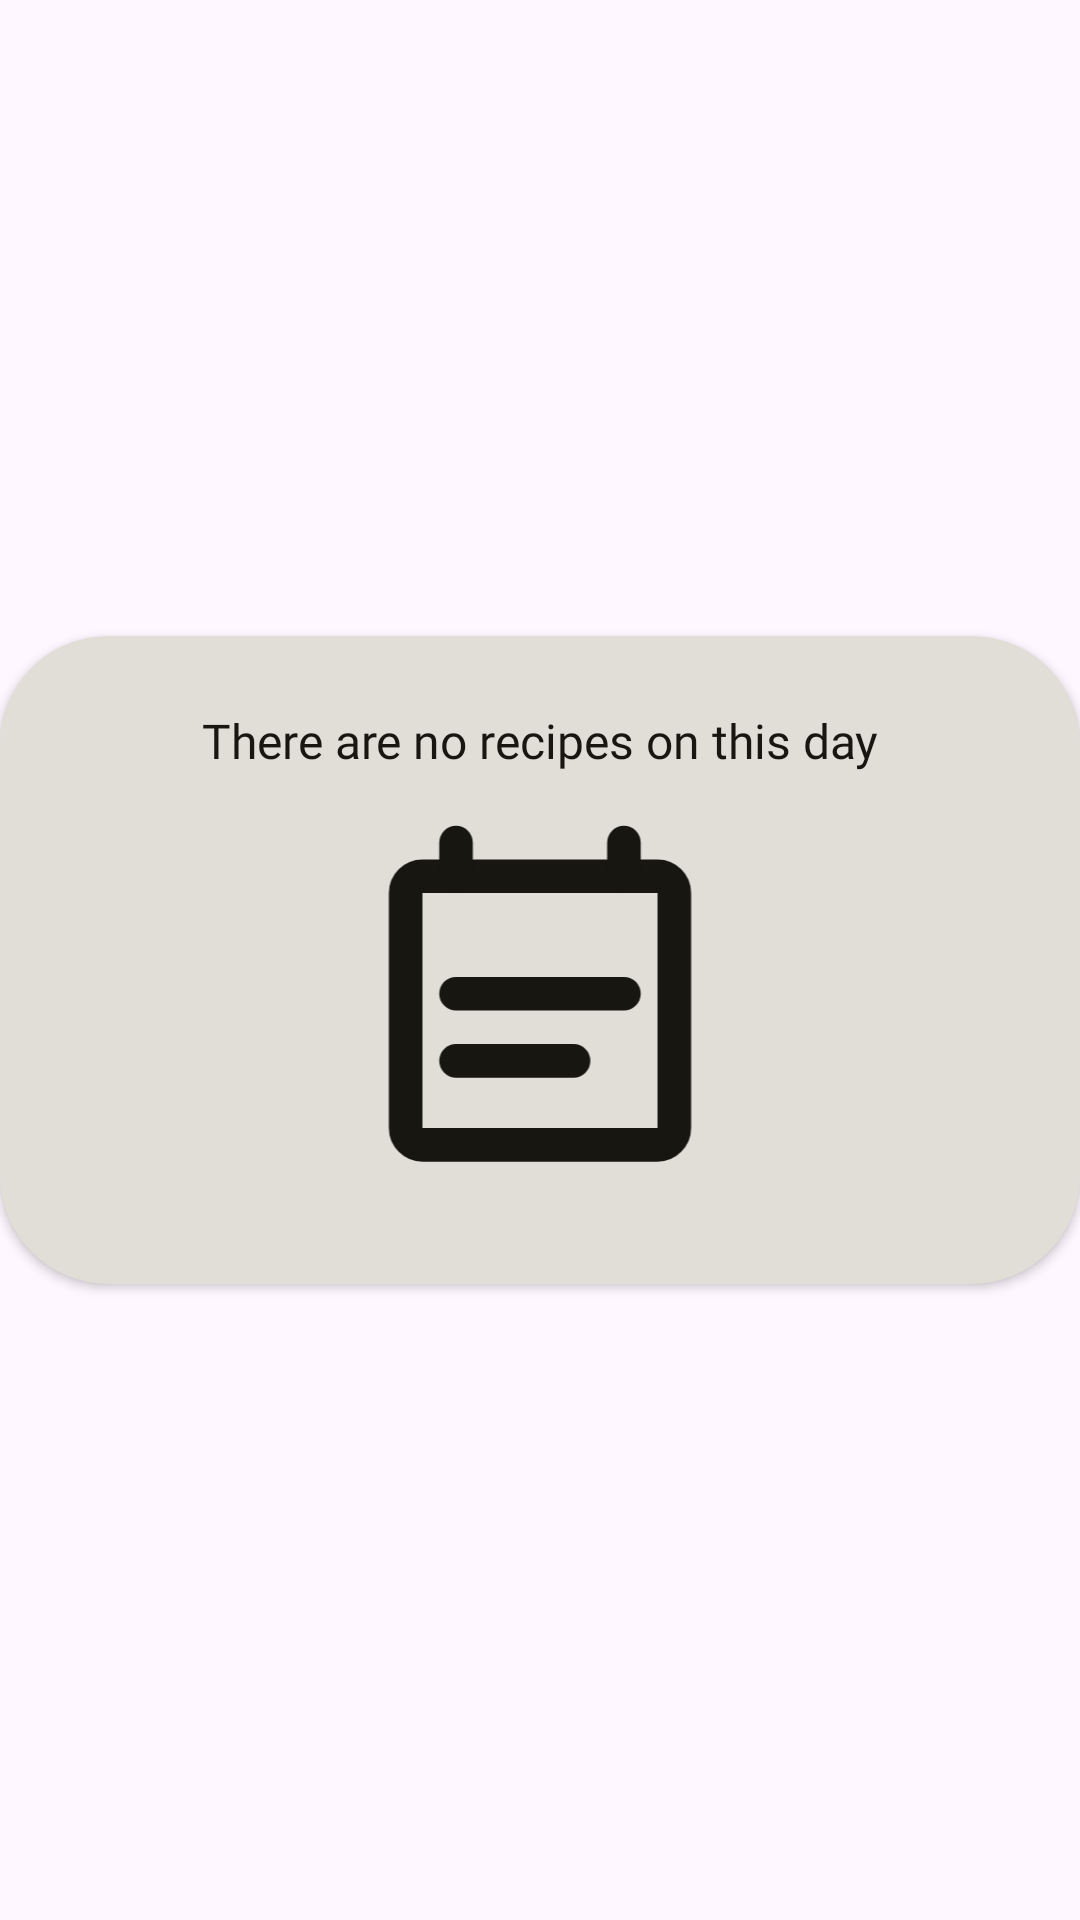

The Android layout XML behind this screen, and the referenced resources:
<!-- AndroidManifest.xml: application theme Theme.TFG_Recetario -->
<!-- res/layout/dialog_calendario_recetas_empty.xml -->
<?xml version="1.0" encoding="utf-8"?>
<androidx.constraintlayout.widget.ConstraintLayout xmlns:android="http://schemas.android.com/apk/res/android"
    xmlns:tools="http://schemas.android.com/tools"
    android:layout_width="match_parent"
    android:layout_height="match_parent"
    xmlns:app="http://schemas.android.com/apk/res-auto"
    android:layout_margin="24dp"
    android:backgroundTint="@color/iconFill">

    <androidx.cardview.widget.CardView
        android:layout_width="match_parent"
        android:layout_height="wrap_content"
        android:backgroundTint="@color/iconFill"
        app:cardCornerRadius="36dp"
        app:layout_constraintBottom_toBottomOf="parent"
        app:layout_constraintEnd_toEndOf="parent"
        app:layout_constraintStart_toStartOf="parent"
        app:layout_constraintTop_toTopOf="parent">

        <androidx.constraintlayout.widget.ConstraintLayout
            android:layout_width="match_parent"
            android:layout_height="wrap_content"
            android:layout_gravity="center"
            android:paddingHorizontal="12dp"
            android:paddingVertical="24dp">

            <TextView
                android:id="@+id/have_recetas_calendario"
                android:layout_width="wrap_content"
                android:layout_height="wrap_content"
                android:fontFamily="@font/epilogue_bold"
                android:text="@string/no_recetas_calendario"
                android:textColor="@color/titulos"
                android:textSize="16sp"
                app:layout_constraintEnd_toEndOf="parent"
                app:layout_constraintStart_toStartOf="parent"
                app:layout_constraintTop_toTopOf="parent"
                app:layout_constraintBottom_toTopOf="@+id/img_empty"/>

            <ImageView
                android:id="@+id/img_empty"
                android:layout_width="0dp"
                android:layout_height="0dp"
                android:layout_marginTop="12dp"
                android:src="@drawable/ic_calendar_empty"
                app:layout_constraintBottom_toBottomOf="parent"
                app:layout_constraintDimensionRatio="1:1"
                app:layout_constraintEnd_toEndOf="parent"
                app:layout_constraintStart_toStartOf="parent"
                app:layout_constraintTop_toBottomOf="@+id/have_recetas_calendario"
                app:layout_constraintWidth_percent="0.4" />

        </androidx.constraintlayout.widget.ConstraintLayout>

    </androidx.cardview.widget.CardView>

</androidx.constraintlayout.widget.ConstraintLayout>
<!-- resources referenced by this layout -->
<resources>
  <color name="iconFill">#E0DED6</color>
  <color name="titulos">#181611</color>
  <!-- drawable ic_calendar_empty (drawable) -->
  <vector xmlns:android="http://schemas.android.com/apk/res/android" android:autoMirrored="true" android:height="24dp" android:viewportHeight="24" android:viewportWidth="24" android:width="24dp">
        
      <path android:fillColor="@color/transparente" android:pathData="M19,5H5V8H19V5Z"/>
        
      <path android:fillColor="@color/transparente" android:pathData="M12,4H19C19.55,4 20,4.45 20,5V19C20,19.55 19.55,20 19,20H5C4.45,20 4,19.55 4,19V5C4,4.45 4.45,4 5,4H12Z" android:strokeColor="@color/titulos" android:strokeLineCap="round" android:strokeLineJoin="round" android:strokeWidth="2"/>
        
      <path android:fillColor="@color/transparente" android:pathData="M7,4V2M17,4V2" android:strokeColor="@color/titulos" android:strokeLineCap="round" android:strokeLineJoin="round" android:strokeWidth="2"/>
        
      <path android:fillColor="@color/transparente" android:pathData="M7,11H17" android:strokeColor="@color/titulos" android:strokeLineCap="round" android:strokeLineJoin="round" android:strokeWidth="2"/>
        
      <path android:fillColor="@color/transparente" android:pathData="M7,15H14" android:strokeColor="@color/titulos" android:strokeLineCap="round" android:strokeLineJoin="round" android:strokeWidth="2"/>
      
  </vector>
  <string name="no_recetas_calendario">There are no recipes on this day</string>
  <style name="Theme.TFG_Recetario" parent="Base.Theme.TFG_Recetario" />
  <color name="transparente">#00000000</color>
  <style name="Base.Theme.TFG_Recetario" parent="Theme.Material3.DayNight.NoActionBar">
          
          
          <item name="android:statusBarColor">@color/primario</item>
          <item name="android:windowLightStatusBar">@color/titulos</item>
          <item name="android:navigationBarColor">@color/secundario</item>
          <item name="android:textColorHint">@color/texto</item>
          <item name="android:textCursorDrawable">@color/texto</item>
          <item name="colorControlActivated">@color/titulos</item>
          <item name="checkboxStyle">@style/CheckBoxStyle</item>
      </style>
  <color name="primario">#FAFAFA</color>
  <color name="secundario">#E1DED5</color>
  <color name="texto">#867D5F</color>
  <style name="CheckBoxStyle" parent="Widget.AppCompat.CompoundButton.CheckBox">
          <item name="buttonTint">@color/titulos</item>
          <item name="android:button">@drawable/ic_darktheme</item>
          <item name="android:colorControlActivated">@color/titulos</item>
      </style>
  <!-- drawable ic_darktheme (drawable) -->
  <vector xmlns:android="http://schemas.android.com/apk/res/android" android:autoMirrored="true" android:height="24dp" android:viewportHeight="24" android:viewportWidth="24" android:width="24dp">
        
      <path android:fillColor="@color/transparente" android:pathData="M12,1L12,1A11,11 0,0 1,23 12L23,12A11,11 0,0 1,12 23L12,23A11,11 0,0 1,1 12L1,12A11,11 0,0 1,12 1z" android:strokeColor="@color/titulos" android:strokeWidth="2"/>
      
  </vector>
</resources>
